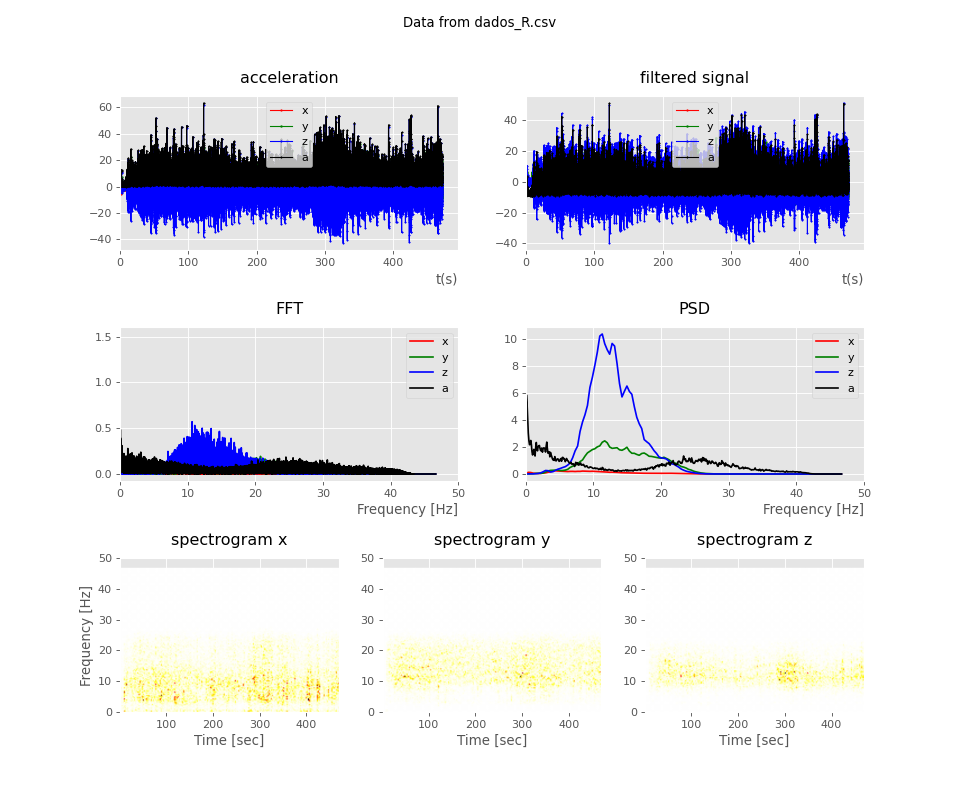

Data behind this chart, as committed beside it:
time, ax, ay, az, atotal
0.008871, 0.03, -0.11, -0.01, 0.11
0.02045, 0.06, -0.15, 0.31, 0.34
0.0221, -0.03, -0.1, 0.54, 0.55
0.02626, -0.15, -0.03, 0.53, 0.55
0.0367, -0.2, -0.06, 0.47, 0.51
0.04892, -0.2, -0.16, 0.38, 0.45
0.05801, -0.17, -0.19, 0.2, 0.32
0.06603, -0.13, -0.17, -0.04, 0.21
0.07654, 0.0, -0.15, -0.23, 0.27
0.08619, 0.14, -0.13, -0.23, 0.29
0.09796, 0.18, -0.05, -0.14, 0.23
0.1071, 0.18, -0.04, -0.22, 0.28
0.116, 0.09, -0.07, -0.34, 0.35
0.1257, -0.04, -0.07, -0.33, 0.33
0.1357, -0.18, -0.06, -0.24, 0.3
0.1481, -0.23, -0.09, -0.08, 0.25
0.1576, -0.21, -0.12, 0.15, 0.28
0.1661, -0.13, -0.17, 0.36, 0.41
0.1754, -0.03, -0.23, 0.39, 0.45
0.1854, 0.07, -0.28, 0.2, 0.35
0.1976, 0.11, -0.29, -0.07, 0.31
0.2069, 0.03, -0.21, -0.09, 0.23
0.2154, -0.05, -0.12, 0.01, 0.13
0.2253, -0.05, -0.09, 0.12, 0.15
0.2352, 0.0, -0.18, 0.24, 0.3
0.2488, 0.02, -0.27, 0.25, 0.36
0.2584, 0.0, -0.36, 0.11, 0.37
0.2652, -0.05, -0.44, -0.06, 0.44
0.2802, -0.11, -0.5, -0.3, 0.59
0.285, -0.16, -0.65, -0.57, 0.87
0.2984, -0.31, -0.62, -0.68, 0.97
0.3079, -0.43, -0.46, -0.68, 0.92
0.3148, -0.51, -0.36, -0.45, 0.76
0.325, -0.46, -0.4, 0.21, 0.64
0.3347, -0.41, -0.49, 0.63, 0.89
0.348, -0.43, -0.59, 0.61, 0.95
0.3587, -0.37, -0.67, 0.52, 0.92
0.3648, -0.26, -0.54, 0.58, 0.83
0.3808, -0.2, -0.11, 0.07, 0.23
0.3842, -0.04, -0.05, -0.44, 0.44
0.3976, 0.16, -0.13, -0.39, 0.44
0.4078, -0.01, 0.0, -0.26, 0.26
0.4143, -0.2, 0.22, -0.36, 0.46
0.4244, -0.04, -0.03, -0.59, 0.59
0.4347, 0.02, -0.08, -0.62, 0.62
0.4469, -0.2, 0.17, -0.57, 0.62
0.4573, -0.24, 0.22, -0.64, 0.71
0.4641, -0.01, 0.17, -0.45, 0.48
0.474, 0.34, -0.34, -0.24, 0.53
0.4846, 0.15, 0.04, -0.03, 0.15
0.4972, -0.15, 0.29, -0.15, 0.35
0.5079, -0.14, 0.08, 0.02, 0.16
0.514, 0.14, -0.45, 0.42, 0.63
0.5237, 0.32, -1.05, 0.94, 1.44
0.5344, -0.03, -0.75, 1.35, 1.54
0.5467, -0.43, -0.51, 1.0, 1.2
0.5567, -0.63, -0.24, 0.38, 0.77
0.5636, -0.62, -0.41, -0.15, 0.75
0.5737, -0.73, -0.26, -0.38, 0.86
0.5835, -0.55, -0.72, -0.56, 1.06
... 43,903 more rows
